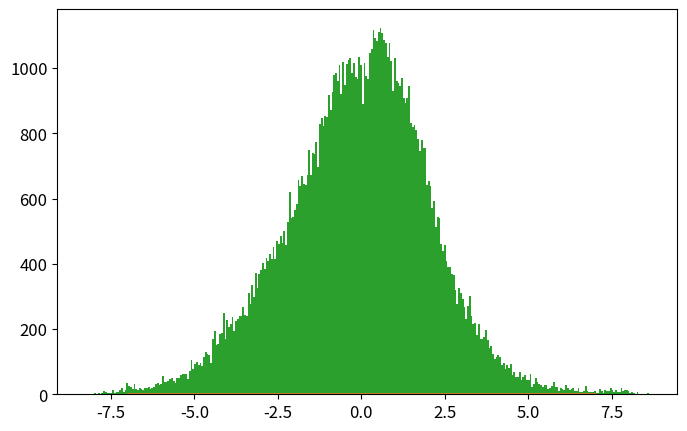

Python code for this plot: (Note: this script raises an exception after producing the figure.)
# -*- coding: utf-8 -*-
from __future__ import division
import numpy as np
import matplotlib.pyplot as plt
from time import time

def psi_0_1(x_limit = 5, N_points_x = 101):  #creates first two energy eigenfunctions
    """
    Uso:    Devuelve diccionario "psi" que representa las autofunciones de energía. 
            Las llaves de "psi" están dadas por los elementos de un enmallado
            generado en el intervalo [-x_limit,x_limit] y que tiene "N_point_x" puntos 
            igualmente espaciados. Los elementos asignados a cada llave x son listas 
            cuyo índice corresponde al nivel de energía para la autofunción en la posición 
            x. 
            En pocas palabras, psi[x][n] corresponde a la autofucnión de energía \psi_{n}(x).
            Los valores accesibles para x son los elementos de grid_x y los valores 
            accesibles para n son 0 y 1.

    Recibe:
        x_limit: float      -> los valores de x serán N_points_x igualmente espaciados entre [-x_limit,x_limit]
        N_ponts_x: int      -> los valores de x serán N_points_x igualmente espaciados entre [-x_limit,x_limit]
    
    Devuelve:
        psi: dict           -> psi[x][n] corresponde a la autofucnión de energía \psi_{n}(x) n = 0,1.
        grid_x: list        -> lista con valores de x que se pueden usar en el diccionario psi. 
    """
    N_points_x = int(N_points_x)
    if N_points_x%2 ==0:
        N_points_x = N_points_x + 1
    delta = x_limit/(N_points_x-1)
    grid_x = [i*delta for i in range(-int((N_points_x-1)/2),int((N_points_x-1)/2 + 1))]
    psi = {}
    for x in grid_x:
        psi[x] = [np.exp(-x**2/2.) * np.pi**(-0.25)]
        psi[x].append(2**0.5 * x * psi[x][0])
    return psi, grid_x

def add_energy_level(psi):            #adds new energy eigenfunction to psi
    """
    Uso:    Recibe diccionario generado por fucnión psi_0_1 y entrega diccionario con autofunciones 
            con un nivel de energía adicional.

    Recibe:
    psi: dict       -> diccionario con autofunciones de energía psi[x][n] y máximo n = n_max = len(psi[0])
    
    Devuelve:
    psi: dict       -> diccionario actualizado con  máximo n = n_max + 1 
    """
    # Revisamos nivel de energía máximo disponible = n-1
    n = len(psi[0.0])
    
    # Actualizamos diccionario de autofunciones para que contenga nivel de energía 
    # inmediatamente superior al máximo accesible anteriormente (n)
    for x in psi.keys():
        psi[x].append((2./n)**0.5 * x * psi[x][n-1] - 
                            ((n-1)/n)**0.5 * psi[x][n-2])
    return psi

def add_x_value(psi,x):  #adds new x value to psi
    """
    Uso:    Recibe diccionario generado por fucnión psi_0_1 y entrega diccionario con autofunciones 
            con una posición adicional dada por el valor de x.

    Recibe:
    psi: dict       ->  diccionario con autofunciones de energía: psi[x][n] 
    
    Devuelve:
    psi: dict       ->  diccionario actualizado con nueva posición accesible x para todos los valores 
                        de n accesibles anteriormete.
    """
    # Añadimos primeros dos niveles de energía para la posición x (n=0 y n=1)
    psi[x] = [np.exp(-x**2/2.) * np.pi**(-0.25)]
    psi[x].append(2**0.5 * x * psi[x][0])
    #Añadimos niveles de energía superiores para la posición x:
    n_max = len(psi[0.0])-1
    for n in range(2,n_max+1):
                psi[x].append((2./n)**0.5 * x * psi[x][n-1] - 
                                    ((n-1)/n)**0.5 * psi[x][n-2])
    return psi

def canonical_ensemble_prob(delta_E,beta):
    """
    Devuelve: factor de Boltzmann  para beta=1/T y delta_E dados
    """
    return np.exp(-beta * delta_E)

def boltzmann_probability(En,beta):
    """
    Recibe:
        En: float       -> autovalor de energía 
        beta: float     -> inverso de temperatura en unidades reducidas beta = 1/T

    Devuelve:
        probabilidad de encontrar el oscilador armónico cuántico en nivel de energía "En" a tmeperatura T.
    """
    return 2.*np.sinh(beta/2.)*np.exp(-beta*En)

def metropolis_finite_temp(x0=0.0, delta_x=0.5, N=1e3, prob_sampling=[psi_0_1()[0],canonical_ensemble_prob], beta=5):
    """
    Uso:    Algoritmo metrópolis para aproximar densidad de probabilidad de encontrar
            al oscilador armónico cuántico (en presencia de baño térmico) en una posición x.
    
    Recibe: 
        x0: float       -> valor de x con el que el algoritmo inicia el muestreo.
        delta: float    -> tamaño máximo del paso en cada iteración de "camino aleatorio" .
        N: int          -> número de iteraciones para el algoritmo Metrópolis. 
        prob_sampling[0]: dict      -> diccionario con autofunciones de energía generado por función psi_0_1().
        prob_sampling[1]: func      -> función que calcula factor de Boltzmann.
        beta: float                 -> inverso de temperatura en unidades reducidas beta = 1/T.


    Devuelve:
        x_hist: list    ->  lista con la que se calcula el histograma que aproxima la densidad de 
                            probabilidad de encontrar al oscilador armónico cuántico (en presencia 
                            de baño térmico) en una posición x.
        n_hist: list    ->  lista con la que se calcula el histograma que aproxima distribución de
                            Boltzmann para el caso del oscilador armónico cuántico.
        prob_sampling[0]: dict      ->  diccionatrio de autofunciones de energía actualizado para 
                                        todos los valores de x_hist y n_hist. Se accede a ellos mediante
                                        prob_sampling[0][x][n].
    """
    # Iniciamos listas que almacenen valores de niveles de energía y posiciones escogidos 
    # por el algoritmo
    x_hist = [ x0 ]
    n_hist = [ 0 ]
    prob_sampling = [prob_sampling[0].copy(),prob_sampling[1]]
    # Iniciamos iteraciones de algoritmo Metrópolis
    for k in range(int(N)):
        # Iniciamos montecarlo espacial: P(x -> x')
        x_new = x_hist[-1] + np.random.uniform(-delta_x,delta_x)
        # Revisamos si la posición propuesta x_new es accesible en el diccionario psi
        # si no es accesible, agregamos dicha posición al diccionario con respectivos 
        # valores de autofunciones de energía.  Esto se hace con ayuda de la función 
        # add_x_value().
        try:
            prob_sampling[0][x_new][0]
        except:
            prob_sampling[0] = add_x_value(prob_sampling[0],x_new)
        # Calculamos la probabilidad de aceptación para transiciones de posición
        # definida por algoritmo Metrópolis y se escoge si se acepta o no. 
        acceptance_prob_1 = ( prob_sampling[0][x_new][n_hist[-1]] / prob_sampling[0][x_hist[-1]][n_hist[-1]] )**2
        if np.random.uniform() < min(1,acceptance_prob_1):
            x_hist.append(x_new)
        else:
            x_hist.append(x_hist[-1])

        # Iniciamos Montecarlo para nivel de energía P(n -> n')
        n_new = n_hist[-1] + np.random.choice([1,-1])   
        # Chequeamos si el n propuesto es negativo
        if n_new < 0: 
            n_hist.append(n_hist[-1])
        else:
            current_n_max = len(prob_sampling[0][0])-1
            # Revisamos si el nivel propuesto n_new es accesible en el diccionario psi
            # si no es accesible, agregamos dicho nivel de energía para todas las posiciones
            # del diccionario psi. Esto se hace con ayuda de la función add_energy_level().
            if n_new > current_n_max: 
                prob_sampling[0] = add_energy_level(prob_sampling[0])
            # Calculamos la probabilidad de aceptación para transiciones de posición
            # definida por algoritmo Metrópolis y se escoge si se acepta o no. 
            acceptance_prob_2 = ( prob_sampling[0][x_hist[-1]][n_new] / prob_sampling[0][x_hist[-1]][n_hist[-1]] )**2 * \
                                prob_sampling[1]( n_new-n_hist[-1],  beta)
            if np.random.uniform() < min(1,acceptance_prob_2):
                n_hist.append(n_new)
            else:
                n_hist.append(n_hist[-1])
    return x_hist, n_hist, prob_sampling[0]

def CHO_canonical_ensemble(x,beta=5,plot=False,savefig=True,showplot=False):
    """
    Uso:    calcula probabilidad teórica clásica de encontrar al osciladoe armónico 
            (presente en un baño térmico) en la posición x. Si plot=True grafica 
            dicha probabilidad.
    
    Recibe:
        x: float            -> posición
        beta: float         -> inverso de temperatura en unidades reducidas beta = 1/T.
        plot: bool          -> escoge si grafica o no los histogramas.
        showplot: bool      -> escoge si muestra o no la gráfica.
        savefig: bool       -> escoge si guarda o no la figura graficada.
    
    Devuelve:
        probabilidad teórica clásica en posición dada para temperatura T dada 
        o gráfica de la probabilidad teórica clásica.
    """
    if plot==True:
        x = np.linspace(-3,3,201)
        plt.figure()
        pdf_array = []
        for beta0 in list(beta):
            pdf_array.append( (beta0/(2.*np.pi))**0.5 * np.exp(-x**2*beta0 / 2.) )
            plt.plot(x,pdf_array[-1],label=u'$\\beta = %.1f$'%beta0)
        plt.xlim(-3,3)
        plt.xlabel('$x$')
        plt.ylabel('$\pi^{(C)}(x;\\beta)$')
        plt.legend(loc='best')
        if savefig==True:
            plt.savefig('plot_CHO_finite_temp_several_beta.eps')
        if showplot==True:
            plt.show()
        plt.close()
        return pdf_array
    else:
        return (beta/(2.*np.pi))**0.5 * np.exp(-x**2*beta / 2.)

def QHO_canonical_ensemble(x,beta):
    """
    Uso:    calcula probabilidad teórica cuántica de encontrar al osciladoe armónico 
            (presente en un baño térmico) en la posición x.
    
    Recibe:
        x: float            -> posición
        beta: float         -> inverso de temperatura en unidades reducidas beta = 1/T.
    
    Devuelve:
        probabilidad teórica cuántica en posición dada para temperatura T dada. 
    """
    return (np.tanh(beta/2.)/np.pi)**0.5 * np.exp(- x**2 * np.tanh(beta/2.))

def run_metropolis(psi_0_1 = psi_0_1, x_limit = 5., N_points_x = 51,
                    x0 = 0.0, delta_x = 0.5, N_metropolis = int(1e5),  canonical_ensemble_prob = canonical_ensemble_prob, beta = 5.,
                    plot=True, showplot = True, savefig = True, legend_loc = 'best', x_plot_0 = 7):
    """
    Uso:    Corre algoritmo Metrópolis para el oscilador armónico cuántico en un baño térmico. 
            Grafica el histograma de posiciones obtenido contrastándolo con los resultados 
            teóricos cuántico y clásico. Grafica histograma de niveles de energía visitados por
            el algoritmo.

    Recibe:
        psi_0_1: función    -> función que inicializa las autofunciones del hamiltoniano.
        x_limit: float      -> las autofunciones se inicializan en intervalo (-x_limit,x_limit).
        N_points_x: int     -> la rejilla para inicializar autofunciones tiene N_points_x puntos.
        x0: float           -> valor de x con el que el algoritmo inicia el muestreo.
        delta_x: float      -> tamaño máximo del paso en cada iteración de "camino aleatorio".
        N_metropolis: int   -> número de iteraciones para algoritmo metrópolis.
        beta: float         -> inverso de temperatura del baño térmico en unidades reducidas beta = 1/T.
        canonical_ensemble_prob: función   -> función que genera factor de Boltzmann exp(-B*deltaE).
        plot: bool                         -> escoge si grafica o no los histogramas
        showplot: bool                     -> escoge si muestra o no la gráfica
        savefig: [bool,'name of fig']      -> escoge si guarda o no la figura y el nombre del archivo.
        legend_loc: 'position'             -> posición de la legenda para la figura
        x_plot_0: float                    -> dominio de la gráfica en x será (-x_plot,x_plot)
    
    Devuelve:   
        x_hist: list        ->  Lista con valores de x (posiciones)  obtenidos mediante cadena de Markov. 
        n_hist: list        ->  Lista con valores de n (niveles de energía) obtenidos mediante cadena de Markov.
        psi_final: dict     ->  Diccionario con autofunciones de energía \psi_{n}(x) = psi[x][n] 
                                    para valores de x y n en x_hist y n_hist.
    """
    # Inicializamos autofunciones de energía en diccionario psi generado por función psi_0_1()
    psi, grid_x = psi_0_1(x_limit,N_points_x)
    
    # Almacenamos probabilidades en una lista:      la amplitud de probabilidad psi de las autofunciones
    #                                               y el factor de Boltzmann del ensamble canónico
    prob_sampling = [psi, canonical_ensemble_prob]

    # Ejecutamos algoritmo metropolis y medimos tiempo de cómputo
    t_0 = time()
    x_hist, n_hist, psi_final = metropolis_finite_temp(x0=x0, delta_x=delta_x,N=N_metropolis, 
                                                        prob_sampling=prob_sampling, beta=beta)
    t_1 = time()
    print('Metropolis algorithm (beta = %.2f): %.3f seconds for %.0E iterations'%(beta,t_1-t_0,N_metropolis))

    if plot==True:
        # Graficamos histograma para posiciones
        x_plot = np.linspace(-x_plot_0,x_plot_0,251)
        plt.rcParams.update({'font.size':12})
        plt.figure(figsize=(8,5))
        plt.plot(x_plot,CHO_canonical_ensemble(x_plot,beta=beta),
                    label=u'$\pi^{(C)}(x;\\beta)$')
        plt.plot(x_plot,QHO_canonical_ensemble(x_plot,beta=beta),
                    label=u'$\pi^{(Q)}(x;\\beta)$')
        plt.hist(x_hist,bins=int(N_metropolis**0.5),normed=True,
                    label='Histograma Metrópolis\ncon %.0E iteraciones'%(N_metropolis))
        plt.xlim(-x_plot_0,x_plot_0)
        plt.xlabel(u'$x$')
        plt.ylabel(u'$\pi(x;\\beta)$')
        plt.legend(loc=legend_loc, title=u'$\\beta=%.2f$'%beta)
        if savefig==True:
            plt.savefig('plot_QHO_finite_temp_beta_%d_%d.eps'%(beta,(beta-int(beta))*100))
        if showplot==True:
            plt.show()
        plt.close()

        # Graficamos histograma para niveles de energía
        n_plot = np.arange(len(psi_final[0])) 
        plt.hist(n_hist,normed=True,bins=np.arange(len(psi_final[0])+1)-0.5,label='Histograma Metrópolis\nniveles de energía')
        plt.plot(n_plot,boltzmann_probability(n_plot+1/2,beta),'o-',label=u'$e^{-\\beta E_n}/Z(\\beta)$')
        plt.xlabel(u'$n$')
        plt.ylabel(u'$\pi(n;\\beta)$')
        plt.legend(loc='best', title=u'$\\beta=%.2f$'%beta)
        plt.tight_layout() ######
        if savefig==True:
            plt.savefig('plot_QHO_n_hist_beta_%d_%d.eps'%(beta,(beta-int(beta))*100))
        if showplot==True:
            plt.show()
        plt.close()

    return x_hist, n_hist, psi_final


# Corremos algoritmo metrópolis usando función run_metropolis()
beta_array = [0.2, 1, 5, 60]
legend_loc =['lower center', 'lower right', 'best', 'best']
for i,beta in enumerate(beta_array):
    run_metropolis(N_metropolis=1e5,beta=beta,showplot=False)

# Corremos 
beta_array_CHO = [5,20,60,100]
CHO_canonical_ensemble(0,beta=beta_array_CHO,plot=True,showplot=False)
